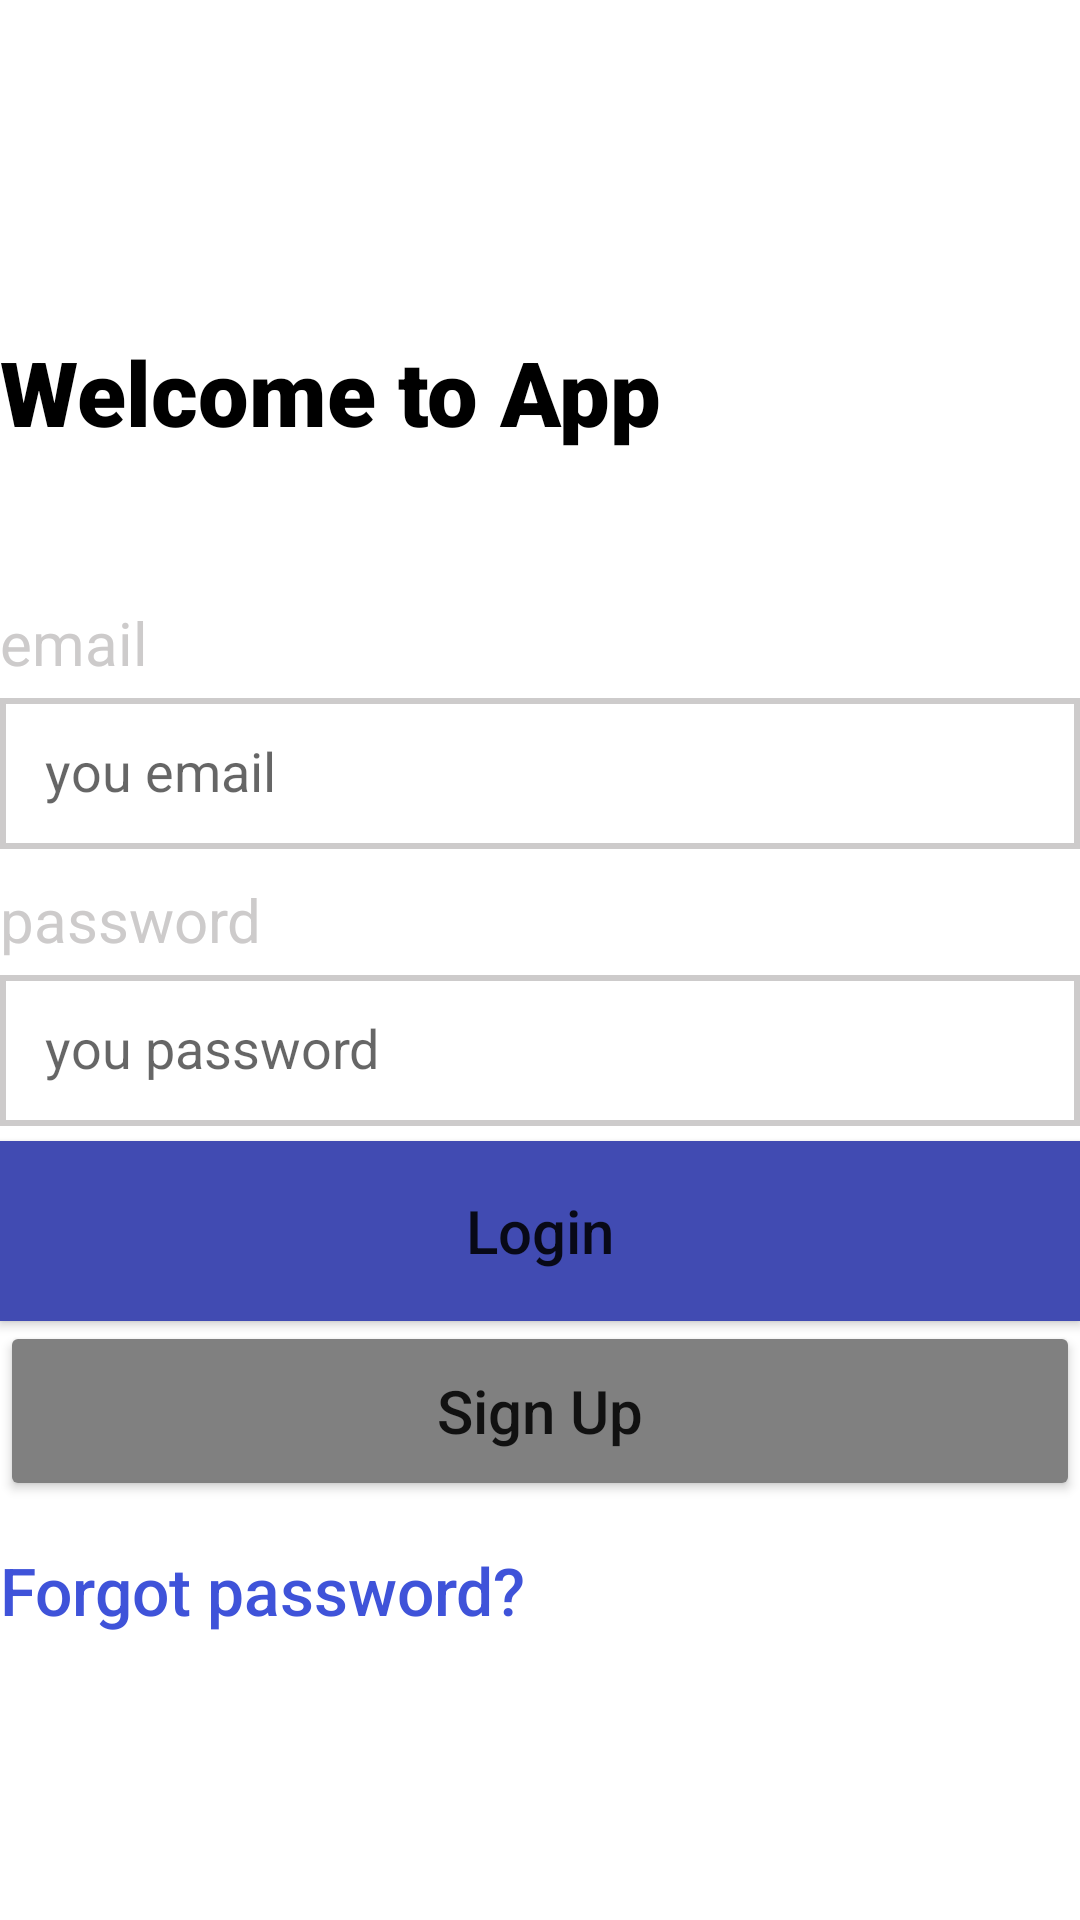

Here is an Android app screen rendered from its layout file. Give the layout XML and the strings, colors and styles it references.
<!-- AndroidManifest.xml: application theme Theme.ShoppingApp -->
<!-- res/layout/activity_login_main.xml -->
<?xml version="1.0" encoding="utf-8"?>
<ScrollView xmlns:android="http://schemas.android.com/apk/res/android"
    xmlns:tools="http://schemas.android.com/tools"
    android:layout_width="match_parent"
    android:layout_height="match_parent"
    android:layout_marginLeft="40dp"
    android:layout_marginRight="40dp"
    tools:context=".MainActivityLogin">

    <LinearLayout
        android:layout_gravity="center"
        android:id="@+id/ok"
        android:layout_width="match_parent"
        android:layout_height="match_parent"
        android:orientation="vertical">

        <TextView
            android:layout_width="wrap_content"
            android:layout_height="wrap_content"
            android:layout_marginTop="@dimen/_15sdp"
            android:fontFamily="sans-serif-black"
            android:text="@string/welcome_to_app"
            android:textColor="@color/black"
            android:textSize="30sp" />

        <TextView
            android:layout_marginTop="@dimen/_50sdp"
            android:layout_width="wrap_content"
            android:layout_height="wrap_content"
            android:layout_marginBottom="5dp"
            android:text="@string/email"
            android:textColor="#CDCBCB"
            android:textSize="20sp" />

        <EditText
            android:id="@+id/edt_email"
            android:layout_width="match_parent"
            android:layout_height="wrap_content"
            android:layout_marginBottom="10dp"
            android:background="@drawable/border"
            android:inputType="textEmailAddress"
            android:maxLength="50"
            android:hint="@string/you_email"></EditText>

        <TextView
            android:layout_width="wrap_content"
            android:layout_height="wrap_content"
            android:layout_marginBottom="5dp"
            android:text="@string/password"
            android:textColor="#CDCBCB"
            android:textSize="20sp" />

        <EditText
            android:id="@+id/edt_password"
            android:layout_width="match_parent"
            android:layout_height="wrap_content"
            android:layout_marginBottom="5dp"
            android:background="@drawable/border"
            android:inputType="textPassword"
            android:maxLength="20"
            android:hint="@string/you_password"></EditText>

        <Button
            android:id="@+id/btn_login"
            android:layout_width="match_parent"
            android:layout_height="60dp"
            android:background="#414BB2"
            android:text="@string/login"
            android:textAllCaps="false"
            android:textSize="20sp"></Button>

        <Button
            android:id="@+id/btn_signup"
            android:layout_width="match_parent"
            android:layout_height="60dp"
            android:backgroundTint="#808080"
            android:text="@string/sign_up"
            android:textAllCaps="false"
            android:textSize="20sp"></Button>


        <TextView
            android:layout_width="wrap_content"
            android:layout_height="wrap_content"
            android:layout_marginTop="15dp"
            android:clickable="true"
            android:fontFamily="sans-serif-medium"
            android:text="@string/forgot_password"
            android:textColor="#3F53D9"
            android:textSize="22sp"></TextView>

    </LinearLayout>

</ScrollView>
<!-- resources referenced by this layout -->
<resources>
  <color name="black">#FF000000</color>
  <dimen name="_15sdp">15dp</dimen>
  <dimen name="_50sdp">50dp</dimen>
  <!-- drawable border (drawable) -->
  <?xml version="1.0" encoding="utf-8"?>
  <shape xmlns:android="http://schemas.android.com/apk/res/android" android:shape="rectangle">
  
      <stroke
          android:width="2dp"
          android:color="#CDCBCB" >
      </stroke>
  
      <padding
          android:left="15dp"
          android:top="12dp"
          android:bottom="14dp" >
      </padding>
  </shape>
  <string name="email">email</string>
  <string name="forgot_password">Forgot password?</string>
  <string name="login">Login</string>
  <string name="password">password</string>
  <string name="sign_up">Sign Up</string>
  <string name="welcome_to_app">Welcome to App</string>
  <string name="you_email">you email</string>
  <string name="you_password">you password</string>
  <style name="Theme.ShoppingApp" parent="Theme.MaterialComponents.DayNight.NoActionBar">
          
          <item name="colorPrimary">@color/purple_500</item>
          <item name="colorPrimaryVariant">@color/black</item>
          <item name="colorOnPrimary">@color/white</item>
          
          <item name="colorSecondary">@color/teal_200</item>
          <item name="colorSecondaryVariant">@color/teal_700</item>
          <item name="colorOnSecondary">@color/black</item>
          
          <item name="android:statusBarColor" tools:targetApi="l">?attr/colorPrimaryVariant</item>
          
      </style>
  <color name="purple_500">#FF6200EE</color>
  <color name="white">#FFFFFFFF</color>
  <color name="teal_200">#FF03DAC5</color>
  <color name="teal_700">#FF018786</color>
</resources>
